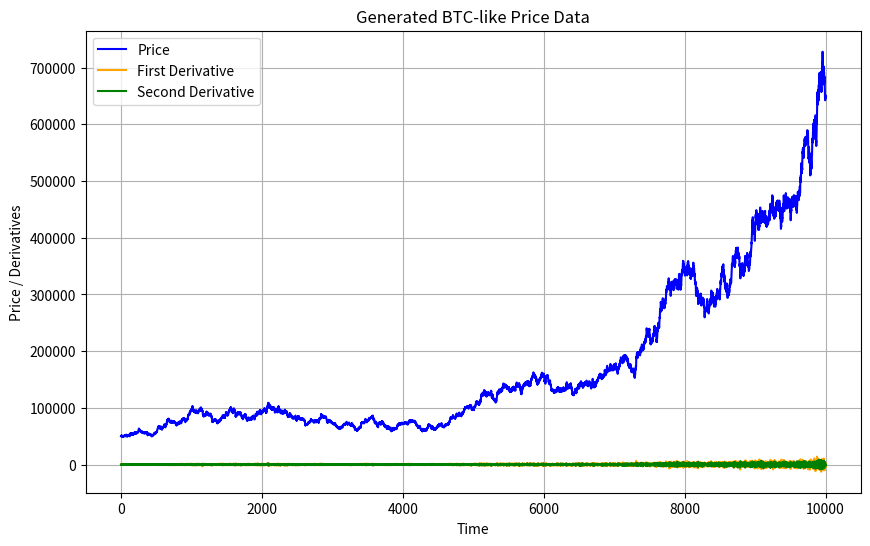

Source code (Python):
import numpy as np
import pandas as pd
import matplotlib.pyplot as plt

# Генерация синтетических данных
def generate_btc_like_price_data(num_points=10000, initial_price=50000, volatility=0.01, drift=0.0001, jump_prob=0.001,
                                 jump_magnitude=0.05, seed=42):
    if seed is not None:
        np.random.seed(seed)

    # Генерация цен
    prices = np.zeros(num_points)
    prices[0] = initial_price

    for i in range(1, num_points):
        random_return = np.random.normal(loc=drift, scale=volatility)
        if np.random.rand() < jump_prob:
            random_return += np.random.normal(loc=0, scale=jump_magnitude) * np.sign(np.random.randn())
        prices[i] = prices[i - 1] * np.exp(random_return)

    # Вычисляем первую и вторую производные
    first_derivative = np.gradient(prices)  # Первая производная
    second_derivative = np.gradient(first_derivative)  # Вторая производная

    # Создаём DataFrame с ценами и производными
    return pd.DataFrame({
        'Time': np.arange(num_points),
        'Price': prices,
        'First_Derivative': first_derivative,
        'Second_Derivative': second_derivative
    })

# Функция для визуализации синусоидальных данных
def visualize_price_data(price_data):
    plt.figure(figsize=(10, 6))

    # Визуализируем цену
    plt.plot(price_data['Time'], price_data['Price'], label='Price', color='blue')

    # Визуализируем первую производную
    plt.plot(price_data['Time'], price_data['First_Derivative'], label='First Derivative', color='orange')

    # Визуализируем вторую производную
    plt.plot(price_data['Time'], price_data['Second_Derivative'], label='Second Derivative', color='green')

    plt.title('Generated BTC-like Price Data')
    plt.xlabel('Time')
    plt.ylabel('Price / Derivatives')
    plt.legend()
    plt.grid(True)
    plt.show()

# Генерация данных
price_data = generate_btc_like_price_data()

# Визуализация данных
visualize_price_data(price_data)

# Функция для присвоения меток на основе уровней take-profit и stop-loss
def label_price_data(price_data, take_profit=0.02, stop_loss=0.02):
    labels = np.zeros(len(price_data))  # Массив для хранения меток

    # Логика для присвоения меток
    for i in range(len(price_data) - 1):
        current_price = price_data['Price'].iloc[i]
        tp_level = current_price * (1 + take_profit)
        sl_level = current_price * (1 - stop_loss)

        for j in range(i + 1, len(price_data)):
            future_price = price_data['Price'].iloc[j]
            if future_price >= tp_level:
                labels[i] = 1  # Take-profit сработал
                break
            elif future_price <= sl_level:
                labels[i] = -1  # Stop-loss сработал
                break

    # Добавляем столбец меток к исходному DataFrame
    price_data['Labels'] = labels

    # Возвращаем обновленный DataFrame с оригинальными данными и метками
    return price_data

# Применяем функцию для присвоения меток
labeled_data = label_price_data(price_data)

# Сохраняем DataFrame в CSV файл
labeled_data.to_csv('labeled_btc_data.csv', index=False)

# Теперь у вас есть данные с метками, сохраненные в файл
print("Данные сохранены в 'labeled_btc_data.csv'")
